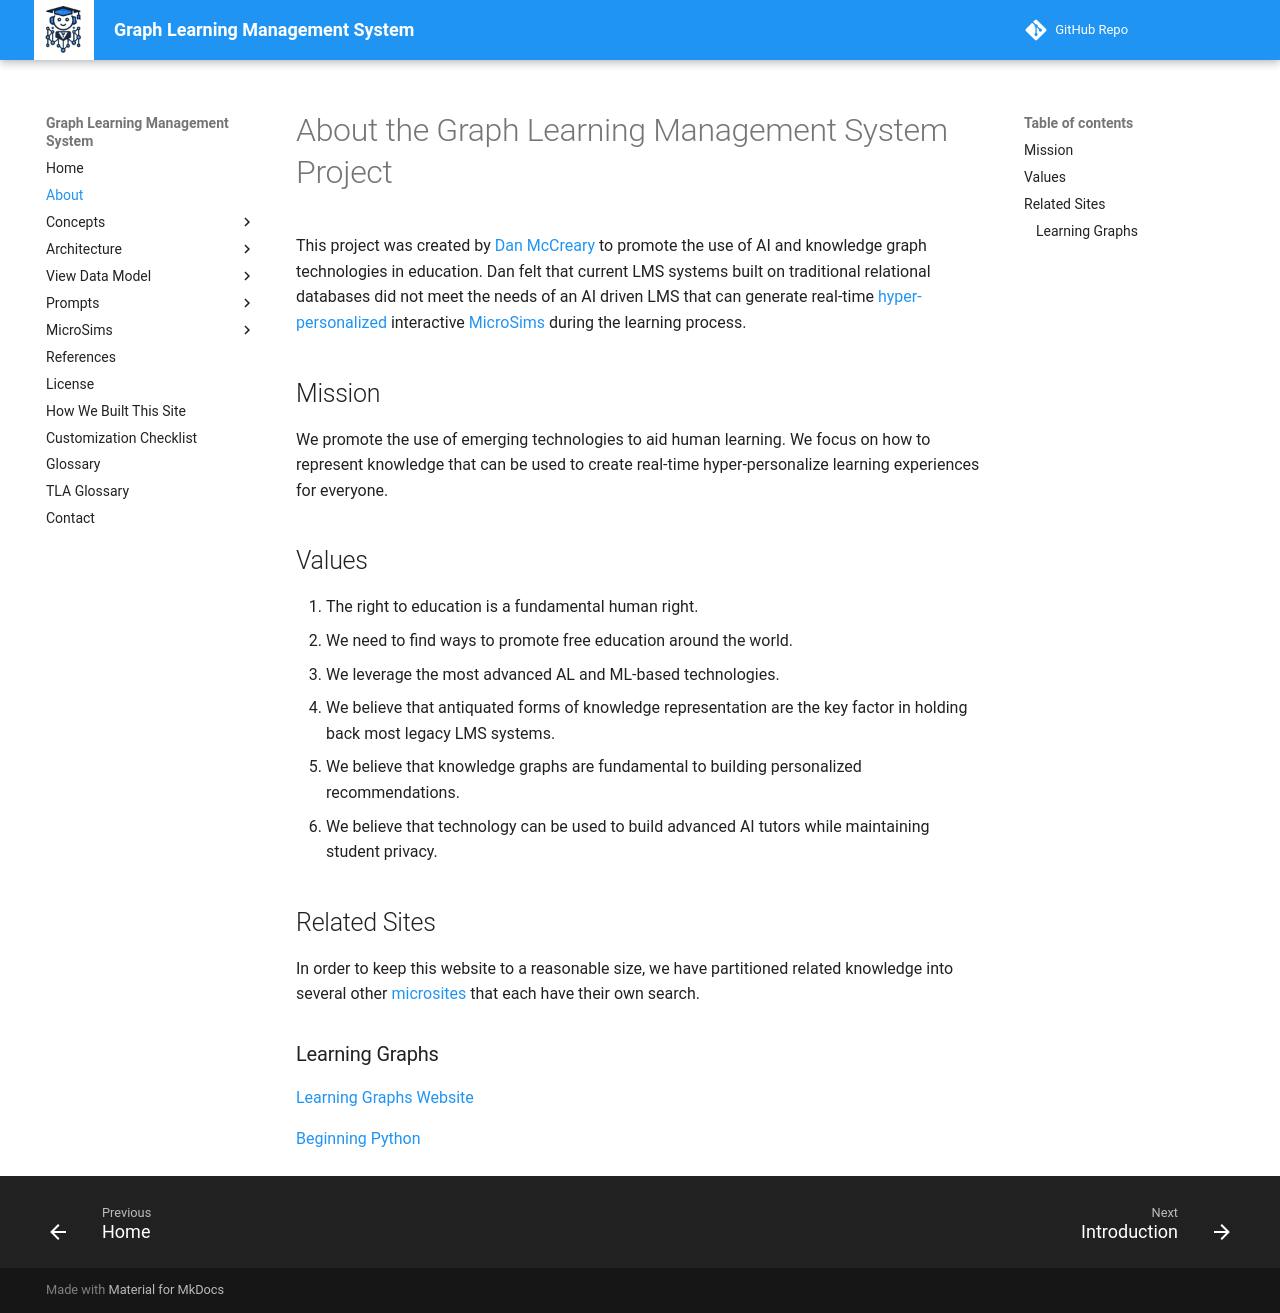

repository: dmccreary/graph-lms · page: about/index.html · generator: mkdocs

# About the Graph Learning Management System Project

This project was created by [Dan McCreary](https://www.linkedin.com/in/danmccreary/)
to promote the use of AI and knowledge graph technologies in
education.  Dan felt that current LMS systems built
on traditional relational databases did not meet the
needs of an AI driven LMS that can generate real-time [hyper-personalized](glossary.md#hyper-personalization) interactive [MicroSims](./glossary.md#microsim)
during the learning process.

## Mission

We promote the use of emerging technologies to aid human learning.  We focus
on how to represent knowledge that can be used to create real-time hyper-personalize
learning experiences for everyone.

## Values

1. The right to education is a fundamental human right.
2. We need to find ways to promote free education around the world.
3. We leverage the most advanced AL and ML-based technologies.
4. We believe that antiquated forms of knowledge representation are the key
factor in holding back most legacy LMS systems.
5. We believe that knowledge graphs are fundamental to building personalized recommendations.
6. We believe that technology can be used to build advanced AI tutors while
maintaining student privacy.

## Related Sites

In order to keep this website to a reasonable size, we have partitioned related
knowledge into several other [microsites]() that each have their own search.

### Learning Graphs

[Learning Graphs Website](https://dmccreary.github.io/learning-graphs/)

[Beginning Python](https://www.coderdojotc.org/python/)
